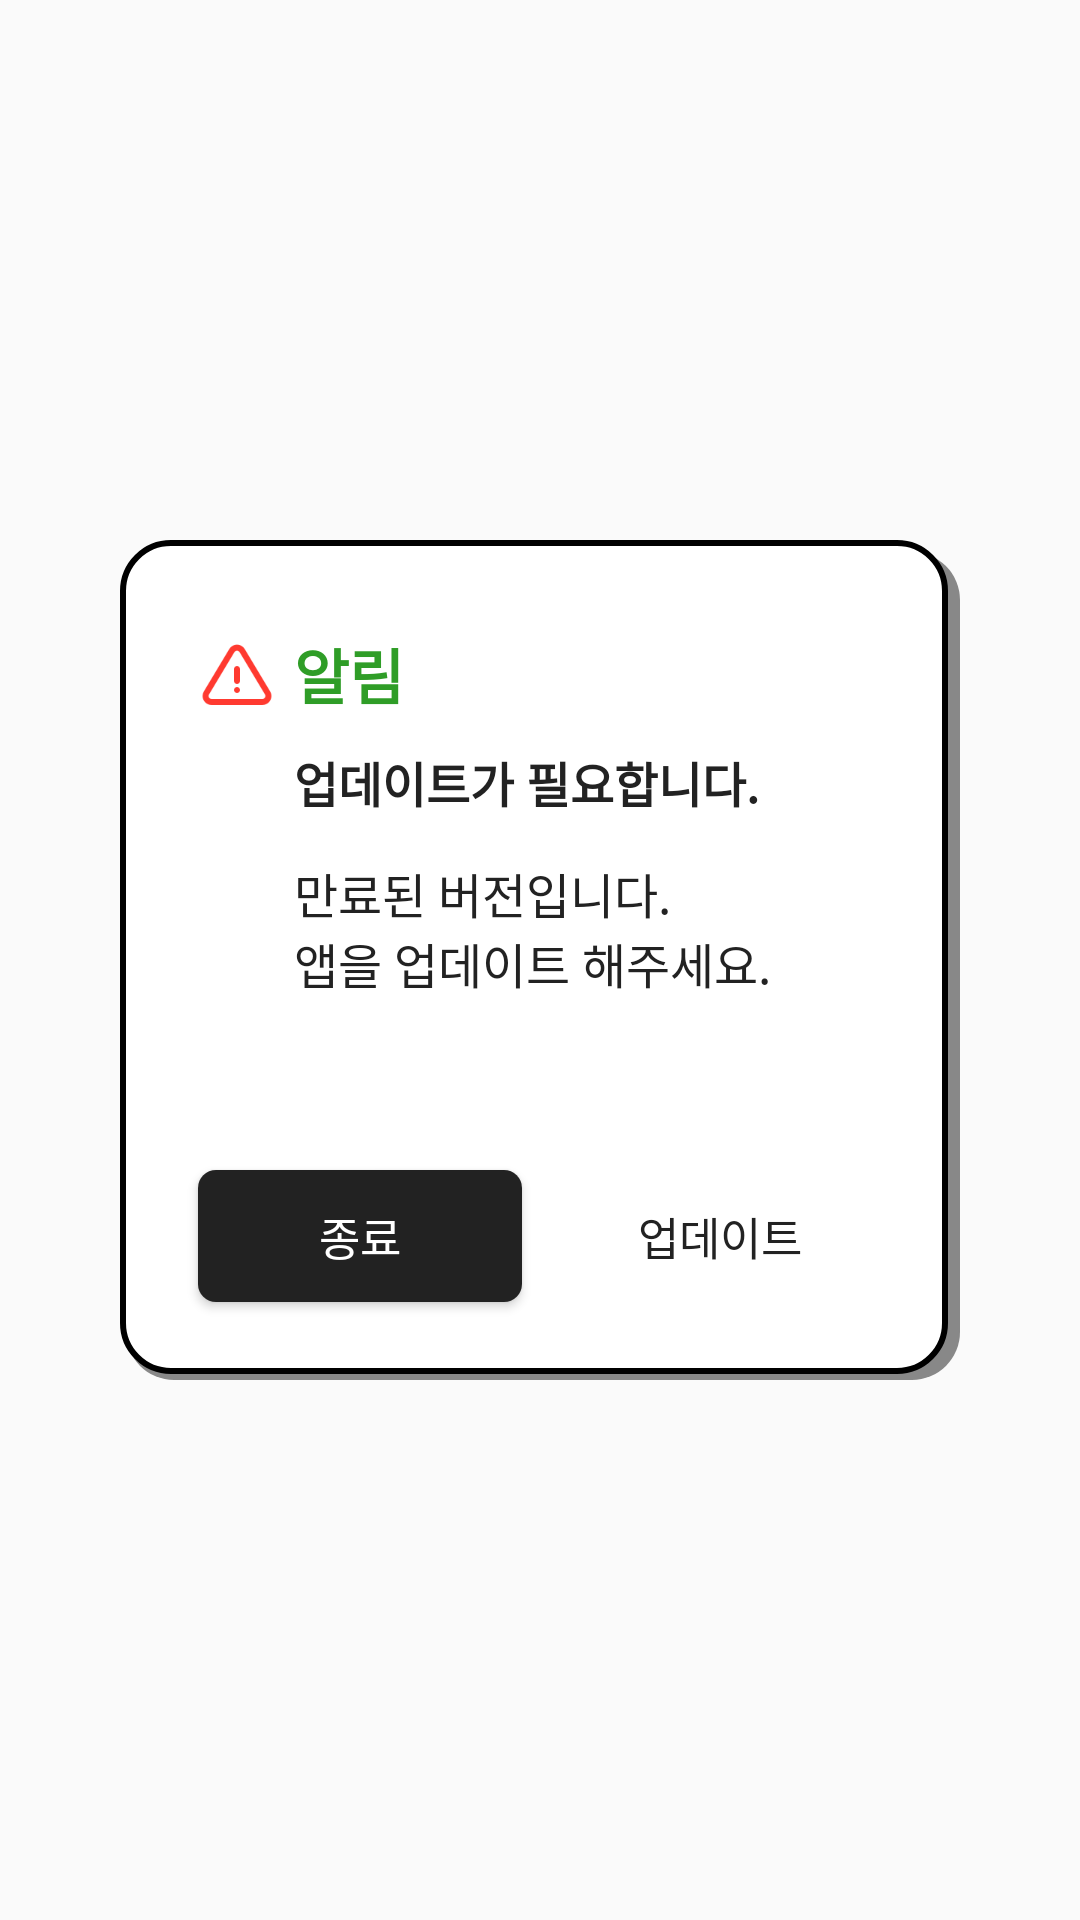

Reconstruct the res/layout file that produces this screen, plus the resources it refers to.
<!-- AndroidManifest.xml: application theme AppTheme -->
<!-- res/layout/dialog_version_update.xml -->
<?xml version="1.0" encoding="utf-8"?>
<RelativeLayout
    xmlns:android="http://schemas.android.com/apk/res/android"
    android:layout_height="match_parent"
    android:layout_width="match_parent">

    <RelativeLayout
        android:orientation="vertical"
        android:layout_width="280dp"
        android:layout_height="280dp"
        android:layout_centerInParent="true"
        android:background="@drawable/custom_dialog_back">

        <ImageView
            android:src="@drawable/ic_popup_caution"
            android:layout_width="26dp"
            android:layout_height="26dp"
            android:layout_marginStart="26dp"
            android:layout_marginTop="32dp"/>

        <TextView
            android:layout_width="wrap_content"
            android:layout_height="wrap_content"
            android:layout_marginStart="58dp"
            android:layout_marginTop="30dp"
            android:text="@string/dialog_topic_notice"
            android:textSize="20dp"
            android:textStyle="bold"
            android:textColor="@color/dialog_topic_confirm_txt"/>

        <TextView
            android:layout_width="wrap_content"
            android:layout_height="wrap_content"
            android:layout_marginStart="58dp"
            android:layout_marginTop="69dp"
            android:text="@string/dialog_version_update_title"
            android:textSize="16dp"
            android:textStyle="bold"
            android:textColor="@color/dialog_title_txt"/>

        <TextView
            android:layout_width="wrap_content"
            android:layout_height="wrap_content"
            android:layout_marginStart="58dp"
            android:layout_marginTop="106dp"
            android:text="@string/dialog_version_update_content"
            android:textSize="16dp"
            android:textStyle="normal"
            android:textColor="@color/dialog_content_txt"/>

        <Button
            android:id="@+id/negative_Btn"
            android:layout_width="108dp"
            android:layout_height="44dp"
            android:layout_alignParentBottom="true"
            android:layout_margin="26dp"
            android:textAllCaps="false"
            android:text="@string/dialog_version_update_negative_btn"
            android:textSize="15dp"
            android:textColor="@color/dialog_negative_btn_txt"
            android:background="@drawable/custom_dialog_negative_btn_back"/>

        <Button
            android:id="@+id/positive_Btn"
            android:layout_width="108dp"
            android:layout_height="44dp"
            android:textAllCaps="false"
            android:layout_alignParentEnd="true"
            android:layout_alignParentBottom="true"
            android:layout_margin="26dp"
            android:text="@string/dialog_version_update_positive_btn"
            android:textSize="15dp"
            android:textColor="@color/dialog_positive_btn_txt"
            android:background="@color/transparent"/>

    </RelativeLayout>

</RelativeLayout>
<!-- resources referenced by this layout -->
<resources>
  <color name="dialog_content_txt">#222222</color>
  <color name="dialog_negative_btn_txt">#ffffff</color>
  <color name="dialog_positive_btn_txt">#222222</color>
  <color name="dialog_title_txt">#222222</color>
  <color name="dialog_topic_confirm_txt">#2F9D27</color>
  <color name="transparent">#00000000</color>
  <!-- drawable custom_dialog_back (drawable) -->
  <?xml version="1.0" encoding="utf-8"?>
  <layer-list
      xmlns:android="http://schemas.android.com/apk/res/android">
  
      
      <item
          android:top="4dp"
          android:left="2dp">
          <shape
              android:shape="rectangle">
              <solid
                  android:color="@color/dialog_basic_shadow"/>
              <corners
                  android:radius="16dp"/>
          </shape>
      </item>
  
      
      <item
          android:bottom="2dp"
          android:right="4dp">
          <shape
              android:shape="rectangle">
              <solid
                  android:color="@color/dialog_basic_back"/>
              <corners
                  android:radius="16dp"/>
              <stroke
                  android:width="2dp"
                  android:color="@color/dialog_stroke"/>
          </shape>
      </item>
  </layer-list>
  <!-- drawable custom_dialog_negative_btn_back (drawable) -->
  <?xml version="1.0" encoding="utf-8"?>
  <shape xmlns:android="http://schemas.android.com/apk/res/android"
      android:shape="rectangle">
      <solid
          android:color="@color/dialog_negative_btn_back"/>
      <corners
          android:radius="6dp"/>
  </shape>
  <!-- drawable ic_popup_caution: png bitmap (drawable, 2402 bytes) -->
  <string name="dialog_topic_notice">알림</string>
  <string name="dialog_version_update_content">만료된 버전입니다.\n앱을 업데이트 해주세요.</string>
  <string name="dialog_version_update_negative_btn">종료</string>
  <string name="dialog_version_update_positive_btn">업데이트</string>
  <string name="dialog_version_update_title">업데이트가 필요합니다.</string>
  <style name="AppTheme" parent="Theme.AppCompat.Light.NoActionBar">
          
          <item name="colorPrimary">@color/colorPrimary</item>
          <item name="colorPrimaryDark">@color/colorPrimaryDark</item>
          <item name="colorAccent">@color/colorAccent</item>
  
      </style>
  <color name="dialog_basic_shadow">#888888</color>
  <color name="dialog_basic_back">#ffffff</color>
  <color name="dialog_stroke">#000000</color>
  <color name="dialog_negative_btn_back">#222222</color>
  <color name="colorPrimary">#ff8445</color>
  <color name="colorPrimaryDark">#000000</color>
  <color name="colorAccent">#ff8445</color>
</resources>
